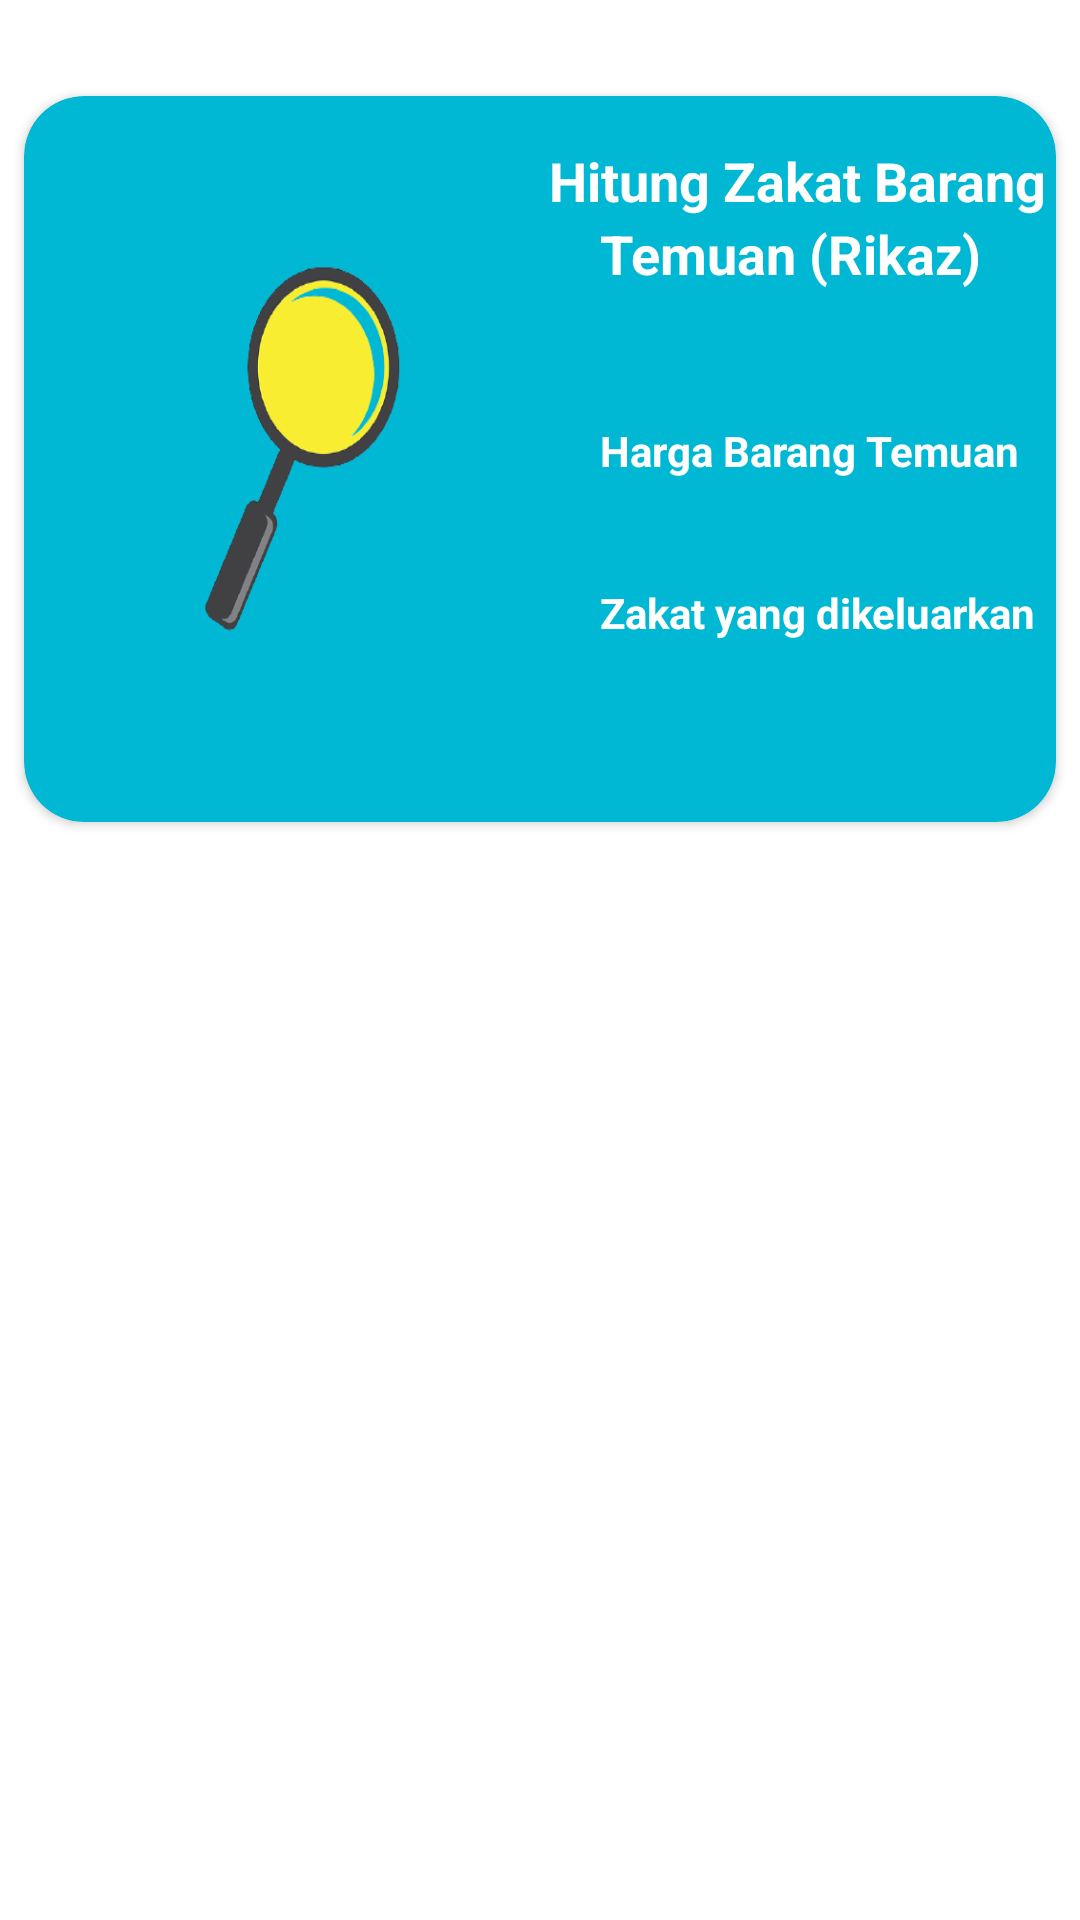

Produce the Android XML layout that renders to this screen, including the resource entries it uses.
<!-- AndroidManifest.xml: application theme Theme.Zakat -->
<!-- res/layout/tampilan_zakat_temuan.xml -->
<?xml version="1.0" encoding="utf-8"?>
<androidx.constraintlayout.widget.ConstraintLayout xmlns:android="http://schemas.android.com/apk/res/android"
    xmlns:app="http://schemas.android.com/apk/res-auto"
    xmlns:tools="http://schemas.android.com/tools"
    android:layout_width="match_parent"
    android:layout_height="wrap_content">

    <androidx.cardview.widget.CardView
        android:layout_width="match_parent"
        android:layout_height="wrap_content"
        android:layout_marginStart="8dp"
        android:layout_marginTop="32dp"
        android:layout_marginEnd="8dp"
        android:background="#00B8D4"
        app:cardBackgroundColor="#00B8D4"
        app:cardCornerRadius="20dp"
        app:layout_constraintEnd_toEndOf="parent"
        app:layout_constraintStart_toStartOf="parent"
        app:layout_constraintTop_toTopOf="parent">

        <androidx.constraintlayout.widget.ConstraintLayout
            android:layout_width="match_parent"
            android:layout_height="match_parent">

            <ImageView
                android:id="@+id/card_imageView"
                android:layout_width="159dp"
                android:layout_height="210dp"
                android:layout_marginStart="16dp"
                android:layout_marginTop="16dp"
                android:layout_marginBottom="16dp"
                android:background="@drawable/temuan"
                app:layout_constraintBottom_toBottomOf="parent"
                app:layout_constraintStart_toStartOf="parent"
                app:layout_constraintTop_toTopOf="parent" />

            <TextView
                android:id="@+id/textView5"
                android:layout_width="wrap_content"
                android:layout_height="wrap_content"
                android:text="Hitung Zakat Barang"
                android:textColor="#FFFFFF"
                android:textSize="18sp"
                android:textStyle="bold"
                app:layout_constraintStart_toEndOf="@+id/card_imageView"
                app:layout_constraintTop_toTopOf="@+id/card_imageView" />

            <TextView
                android:id="@+id/textView6"
                android:layout_width="wrap_content"
                android:layout_height="wrap_content"
                android:text="Temuan (Rikaz)"
                android:textColor="#FFFFFF"
                android:textSize="18sp"
                android:textStyle="bold"
                app:layout_constraintEnd_toEndOf="@+id/textView5"
                app:layout_constraintHorizontal_bias="0.432"
                app:layout_constraintStart_toStartOf="@+id/textView5"
                app:layout_constraintTop_toBottomOf="@+id/textView5" />

            <TextView
                android:id="@+id/textView7"
                android:layout_width="wrap_content"
                android:layout_height="wrap_content"
                android:layout_marginTop="44dp"
                android:text="Harga Barang Temuan"
                android:textColor="#FFFFFF"
                android:textStyle="bold"
                app:layout_constraintEnd_toEndOf="@+id/textView6"
                app:layout_constraintHorizontal_bias="0.0"
                app:layout_constraintStart_toStartOf="@+id/textView6"
                app:layout_constraintTop_toBottomOf="@+id/textView6" />

            <TextView
                android:id="@+id/card_harga"
                android:layout_width="0dp"
                android:layout_height="wrap_content"
                app:layout_constraintEnd_toEndOf="@+id/textView7"
                app:layout_constraintHorizontal_bias="0.0"
                app:layout_constraintStart_toStartOf="@+id/textView7"
                app:layout_constraintTop_toBottomOf="@+id/textView7" />

            <TextView
                android:id="@+id/textView10"
                android:layout_width="wrap_content"
                android:layout_height="wrap_content"
                android:layout_marginTop="16dp"
                android:text="Zakat yang dikeluarkan"
                android:textColor="#FFFFFF"
                android:textSize="14sp"
                android:textStyle="bold"
                app:layout_constraintEnd_toEndOf="@+id/card_harga"
                app:layout_constraintHorizontal_bias="0.0"
                app:layout_constraintStart_toStartOf="@+id/card_harga"
                app:layout_constraintTop_toBottomOf="@+id/card_harga" />

            <TextView
                android:id="@+id/card_hasilhitungrikaz"
                android:layout_width="0dp"
                android:layout_height="wrap_content"
                app:layout_constraintEnd_toEndOf="@+id/textView10"
                app:layout_constraintStart_toStartOf="@+id/textView10"
                app:layout_constraintTop_toBottomOf="@+id/textView10" />
        </androidx.constraintlayout.widget.ConstraintLayout>
    </androidx.cardview.widget.CardView>


</androidx.constraintlayout.widget.ConstraintLayout>
<!-- resources referenced by this layout -->
<resources>
  <!-- drawable temuan: png bitmap (drawable, 27005 bytes) -->
  <style name="Theme.Zakat" parent="Theme.MaterialComponents.DayNight.DarkActionBar">
          
          <item name="colorPrimary">@color/purple_500</item>
          <item name="colorPrimaryVariant">@color/purple_700</item>
          <item name="colorOnPrimary">@color/white</item>
          
          <item name="colorSecondary">@color/teal_200</item>
          <item name="colorSecondaryVariant">@color/teal_700</item>
          <item name="colorOnSecondary">@color/black</item>
          
          <item name="android:statusBarColor" tools:targetApi="l">?attr/colorPrimaryVariant</item>
          
      </style>
  <!-- not gathered from this repository: default colours our renderer supplied (Android Studio template values) -->
  <color name="purple_500">#FF6200EE</color>
  <color name="purple_700">#FF3700B3</color>
  <color name="teal_200">#FF03DAC5</color>
  <color name="teal_700">#FF018786</color>
  <color name="black">#FF000000</color>
  <color name="white">#FFFFFFFF</color>
</resources>
